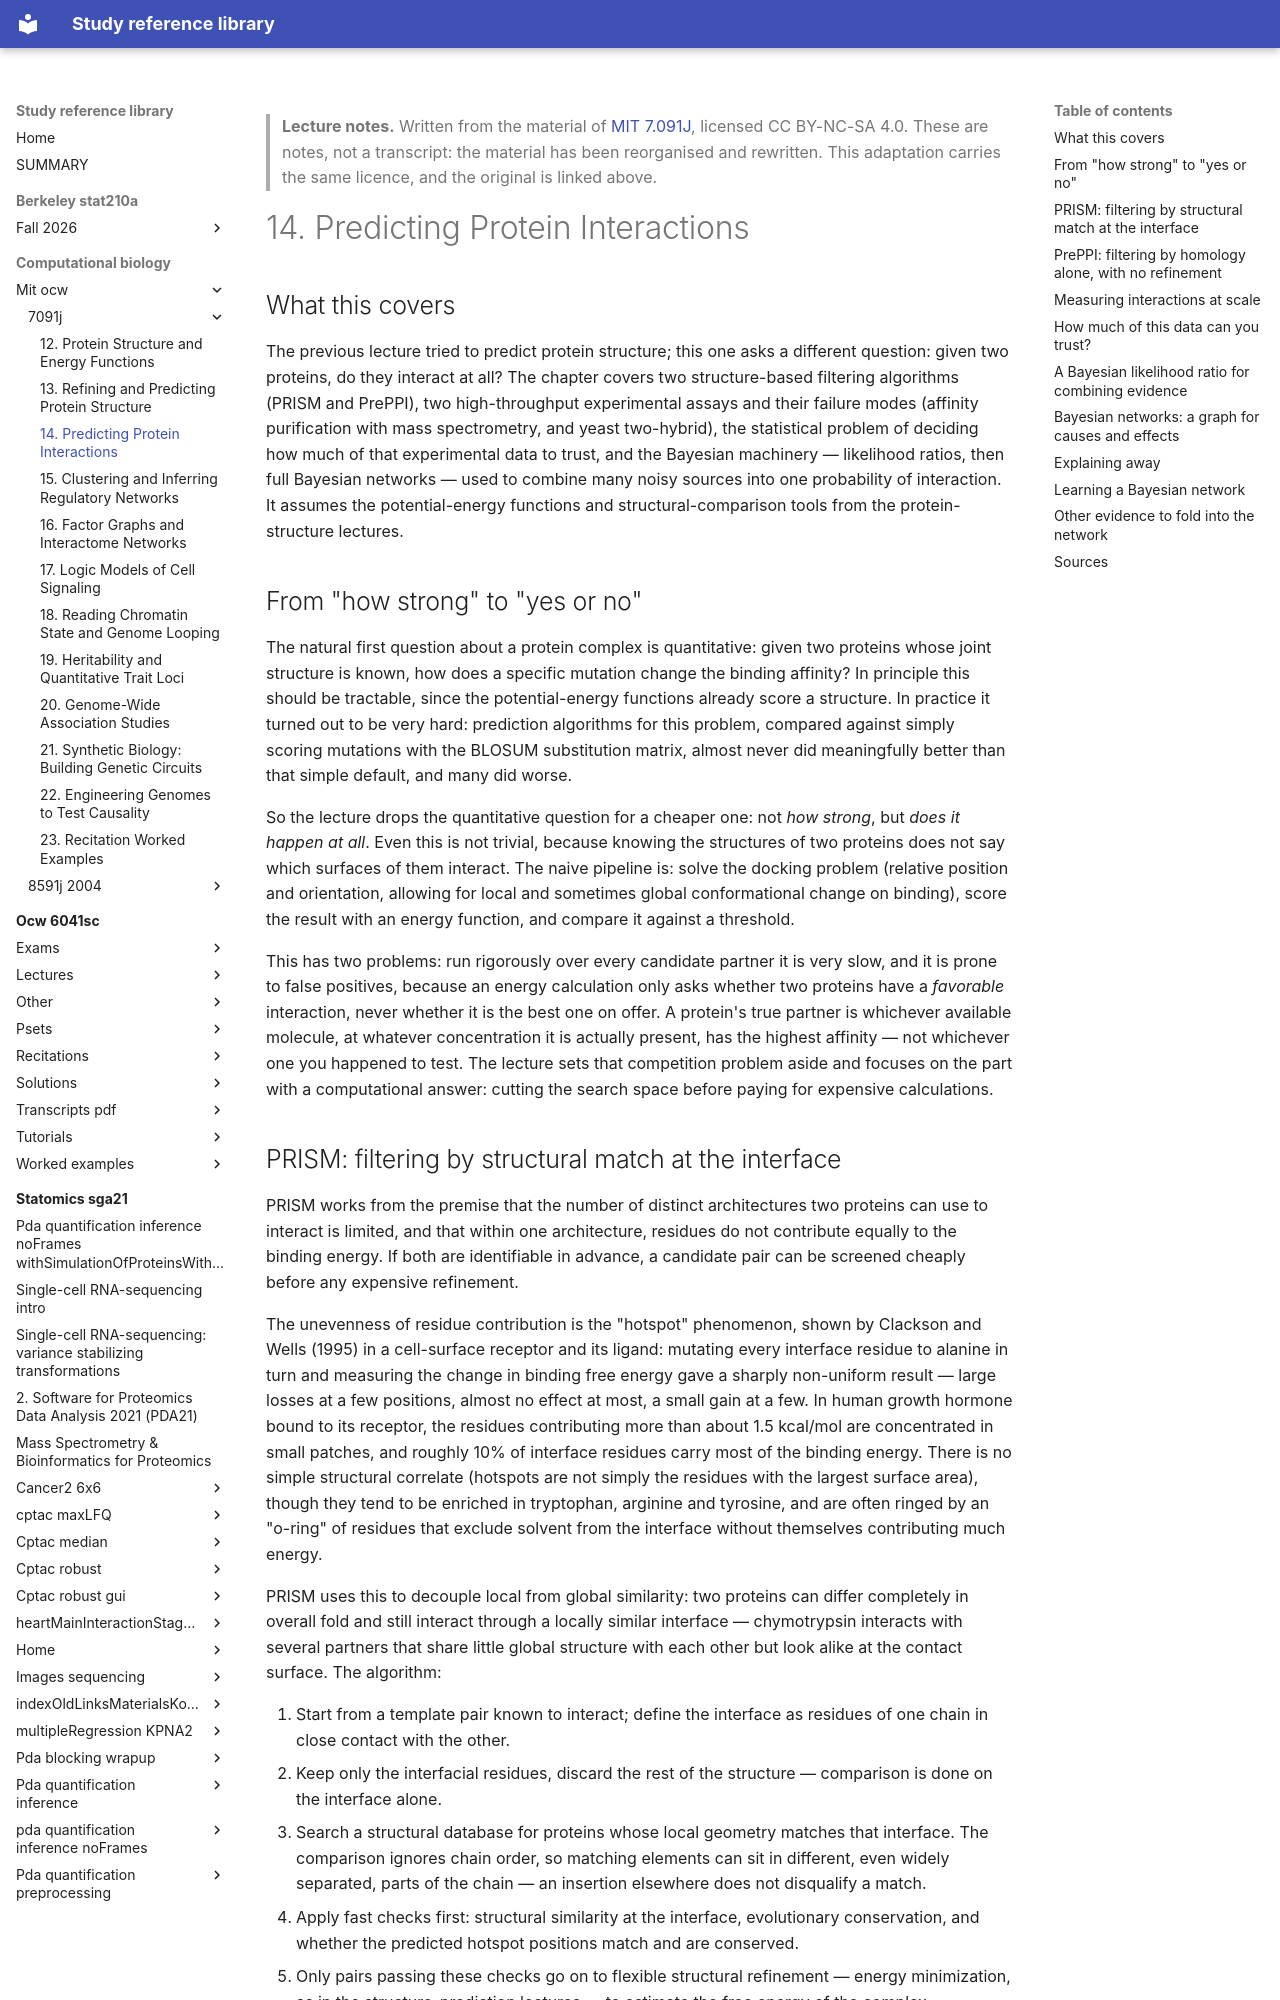

repository: Claptar/knowledge-base-library · page: computational-biology/mit-ocw/7091j/14-predicting-protein-interactions/index.html · generator: mkdocs

---
title: "14. Predicting Protein Interactions"
course: "MIT 7.091J"
chapter: 14
source: "https://ocw.mit.edu/courses/7-91j-foundations-of-computational-and-systems-biology-spring-2014/"
licence: "CC BY-NC-SA 4.0"
written: "2026-10-01"
---

> **Lecture notes.** Written from the material of [MIT 7.091J](https://ocw.mit.edu/courses/7-91j-foundations-of-computational-and-systems-biology-spring-2014/), licensed CC BY-NC-SA 4.0. These are notes, not a transcript: the material has been reorganised and rewritten. This adaptation carries the same licence, and the original is linked above.

# 14. Predicting Protein Interactions

## What this covers

The previous lecture tried to predict protein structure; this one asks a different question: given
two proteins, do they interact at all? The chapter covers two structure-based filtering algorithms
(PRISM and PrePPI), two high-throughput experimental assays and their failure modes (affinity
purification with mass spectrometry, and yeast two-hybrid), the statistical problem of deciding how
much of that experimental data to trust, and the Bayesian machinery — likelihood ratios, then full
Bayesian networks — used to combine many noisy sources into one probability of interaction. It
assumes the potential-energy functions and structural-comparison tools from the protein-structure
lectures.

## From "how strong" to "yes or no"

The natural first question about a protein complex is quantitative: given two proteins whose joint
structure is known, how does a specific mutation change the binding affinity? In principle this
should be tractable, since the potential-energy functions already score a structure. In practice it
turned out to be very hard: prediction algorithms for this problem, compared against simply scoring
mutations with the BLOSUM substitution matrix, almost never did meaningfully better than that simple
default, and many did worse.

So the lecture drops the quantitative question for a cheaper one: not *how strong*, but *does it
happen at all*. Even this is not trivial, because knowing the structures of two proteins does not
say which surfaces of them interact. The naive pipeline is: solve the docking problem (relative
position and orientation, allowing for local and sometimes global conformational change on binding),
score the result with an energy function, and compare it against a threshold.

This has two problems: run rigorously over every candidate partner it is very slow, and it is prone
to false positives, because an energy calculation only asks whether two proteins have a *favorable*
interaction, never whether it is the best one on offer. A protein's true partner is whichever
available molecule, at whatever concentration it is actually present, has the highest affinity — not
whichever one you happened to test. The lecture sets that competition problem aside and focuses on
the part with a computational answer: cutting the search space before paying for expensive
calculations.
